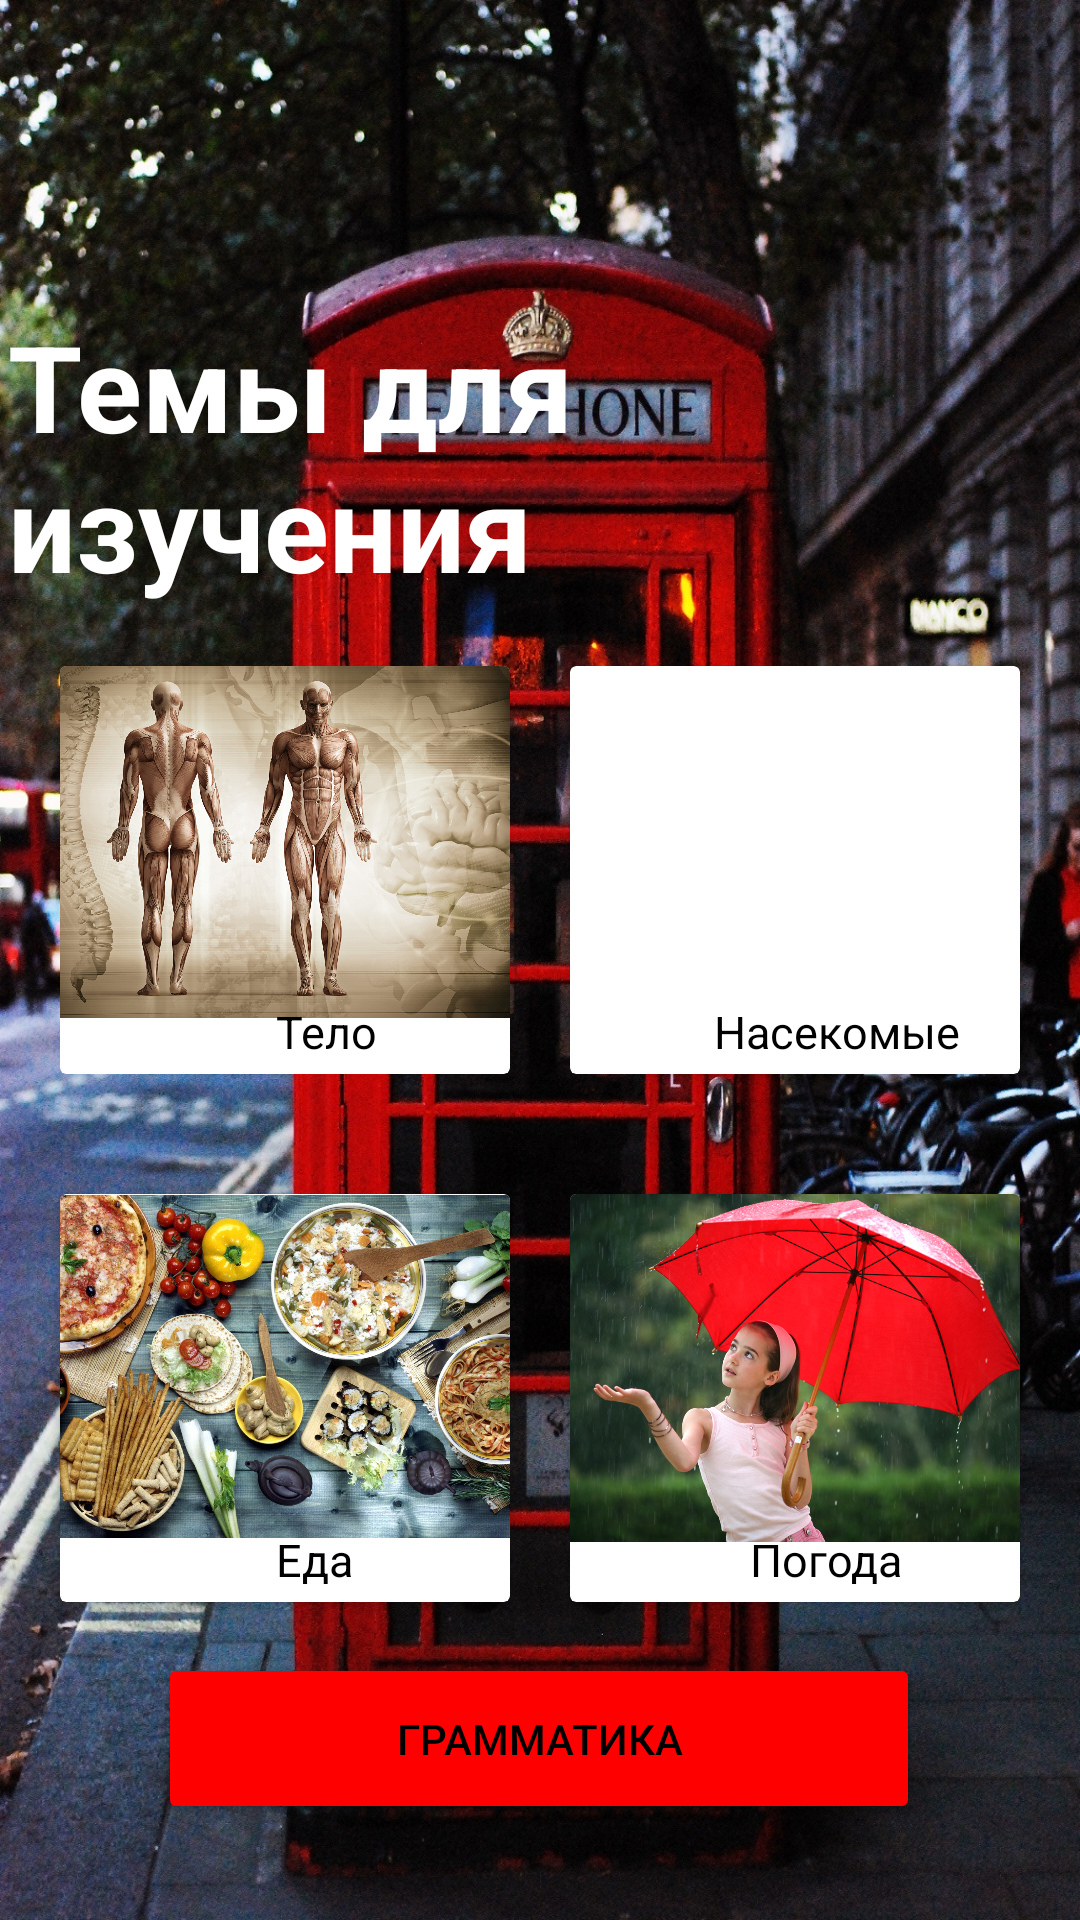

Android layout source for this screen:
<!-- AndroidManifest.xml: application theme Theme.LearnLanguage -->
<!-- res/layout/activity_2.xml -->
<?xml version="1.0" encoding="utf-8"?>
<androidx.constraintlayout.widget.ConstraintLayout xmlns:android="http://schemas.android.com/apk/res/android"
    xmlns:app="http://schemas.android.com/apk/res-auto"
    xmlns:tools="http://schemas.android.com/tools"
    android:layout_width="match_parent"
    android:layout_height="match_parent"
    android:background="@drawable/bga2">

    <LinearLayout
        android:id="@+id/linearLayout"
        android:layout_width="0dp"
        android:layout_height="176dp"
        android:layout_marginBottom="2dp"
        android:orientation="horizontal"
        android:padding="10dp"
        app:layout_constraintBottom_toTopOf="@+id/linearLayout2"
        app:layout_constraintEnd_toEndOf="parent"
        app:layout_constraintHorizontal_bias="0.0"
        app:layout_constraintStart_toStartOf="parent"
        app:layout_constraintTop_toBottomOf="@+id/textView3">

        <androidx.cardview.widget.CardView
            android:id="@+id/BodyBtn"
            android:layout_width="0dp"
            android:layout_height="match_parent"
            android:layout_margin="10dp"
            android:layout_weight="1"
            android:onClick="onClick"
            app:cardBackgroundColor="#FFFFFF"
            app:cardElevation="0dp">

            <androidx.constraintlayout.widget.ConstraintLayout
                android:layout_width="match_parent"
                android:layout_height="match_parent">

                <ImageView
                    android:id="@+id/TGbtn"
                    android:layout_width="188dp"
                    android:layout_height="123dp"
                    android:layout_marginBottom="20dp"
                    app:layout_constraintBottom_toBottomOf="parent"
                    app:layout_constraintEnd_toEndOf="parent"
                    app:layout_constraintHorizontal_bias="0.333"
                    app:layout_constraintStart_toStartOf="parent"
                    app:layout_constraintTop_toTopOf="parent"
                    app:srcCompat="@drawable/body2" />

                <TextView
                    android:id="@+id/textView2"
                    android:layout_width="wrap_content"
                    android:layout_height="wrap_content"
                    android:layout_marginStart="72dp"
                    android:layout_marginBottom="4dp"
                    android:text="@string/Body"
                    android:textColor="#000000"
                    android:textSize="15sp"
                    android:textStyle="normal"
                    app:layout_constraintBottom_toBottomOf="parent"
                    app:layout_constraintStart_toStartOf="parent" />

            </androidx.constraintlayout.widget.ConstraintLayout>
        </androidx.cardview.widget.CardView>

        <androidx.cardview.widget.CardView
            android:id="@+id/BugBtn"
            android:layout_width="0dp"
            android:layout_height="match_parent"
            android:layout_margin="10dp"
            android:layout_weight="1"
            android:background="#FFFFFF"
            android:onClick="onClick"
            app:cardBackgroundColor="@color/white">

            <androidx.constraintlayout.widget.ConstraintLayout
                android:layout_width="match_parent"
                android:layout_height="match_parent">

                <ImageView
                    android:id="@+id/INSTbtn"
                    android:layout_width="185dp"
                    android:layout_height="117dp"
                    android:layout_marginStart="-1dp"
                    android:layout_marginEnd="5dp"
                    android:layout_marginBottom="22dp"
                    app:layout_constraintBottom_toBottomOf="parent"
                    app:layout_constraintEnd_toEndOf="parent"
                    app:layout_constraintHorizontal_bias="0.333"
                    app:layout_constraintStart_toStartOf="parent"
                    app:layout_constraintTop_toTopOf="parent"
                    app:srcCompat="@drawable/bug2" />

                <TextView
                    android:id="@+id/textView24"
                    android:layout_width="wrap_content"
                    android:layout_height="wrap_content"
                    android:layout_marginStart="48dp"
                    android:layout_marginBottom="4dp"
                    android:text="@string/Bug"
                    android:textColor="#000000"
                    android:textSize="15sp"
                    app:layout_constraintBottom_toBottomOf="parent"
                    app:layout_constraintStart_toStartOf="parent" />

            </androidx.constraintlayout.widget.ConstraintLayout>

        </androidx.cardview.widget.CardView>
    </LinearLayout>

    <LinearLayout
        android:id="@+id/linearLayout2"
        android:layout_width="0dp"
        android:layout_height="176dp"
        android:layout_marginBottom="66dp"
        android:orientation="horizontal"
        android:padding="10dp"
        app:layout_constraintBottom_toTopOf="@+id/button"
        app:layout_constraintEnd_toEndOf="parent"
        app:layout_constraintHorizontal_bias="1.0"
        app:layout_constraintStart_toStartOf="parent"
        app:layout_constraintTop_toBottomOf="@+id/linearLayout">

        <androidx.cardview.widget.CardView
            android:id="@+id/FoodBtn"
            android:layout_width="0dp"
            android:layout_height="match_parent"
            android:layout_margin="10dp"
            android:layout_weight="1"
            android:onClick="onClick"
            app:cardBackgroundColor="#FFFFFF">

            <androidx.constraintlayout.widget.ConstraintLayout
                android:layout_width="match_parent"
                android:layout_height="match_parent">

                <ImageView
                    android:id="@+id/imageView4"
                    android:layout_width="188dp"
                    android:layout_height="117dp"
                    android:layout_marginBottom="22dp"
                    app:layout_constraintBottom_toBottomOf="parent"
                    app:layout_constraintEnd_toEndOf="parent"
                    app:layout_constraintStart_toStartOf="parent"
                    app:layout_constraintTop_toTopOf="parent"
                    app:srcCompat="@drawable/food2" />

                <TextView
                    android:id="@+id/textView26"
                    android:layout_width="wrap_content"
                    android:layout_height="wrap_content"
                    android:layout_marginStart="72dp"
                    android:layout_marginBottom="4dp"
                    android:text="@string/Food"
                    android:textColor="#000000"
                    android:textSize="15sp"
                    app:layout_constraintBottom_toBottomOf="parent"
                    app:layout_constraintStart_toStartOf="parent" />

            </androidx.constraintlayout.widget.ConstraintLayout>

        </androidx.cardview.widget.CardView>

        <androidx.cardview.widget.CardView
            android:id="@+id/WhetherBtn"
            android:layout_width="0dp"
            android:layout_height="match_parent"
            android:layout_margin="10dp"
            android:layout_weight="1"
            android:onClick="onClick"
            app:cardBackgroundColor="#FFFFFF">

            <androidx.constraintlayout.widget.ConstraintLayout
                android:layout_width="match_parent"
                android:layout_height="match_parent">

                <TextView
                    android:id="@+id/textView28"
                    android:layout_width="wrap_content"
                    android:layout_height="wrap_content"
                    android:layout_marginStart="60dp"
                    android:layout_marginBottom="4dp"
                    android:text="@string/Whether"
                    android:textColor="#000000"
                    android:textSize="15sp"
                    app:layout_constraintBottom_toBottomOf="parent"
                    app:layout_constraintStart_toStartOf="parent" />

                <ImageView
                    android:id="@+id/imageView6"
                    android:layout_width="186dp"
                    android:layout_height="119dp"
                    android:layout_marginBottom="24dp"
                    app:layout_constraintBottom_toBottomOf="parent"
                    app:layout_constraintEnd_toEndOf="parent"
                    app:layout_constraintStart_toStartOf="parent"
                    app:layout_constraintTop_toTopOf="parent"
                    app:srcCompat="@drawable/wheth" />
            </androidx.constraintlayout.widget.ConstraintLayout>
        </androidx.cardview.widget.CardView>
    </LinearLayout>

    <TextView
        android:id="@+id/textView3"
        android:layout_width="wrap_content"
        android:layout_height="wrap_content"
        android:layout_marginStart="21dp"
        android:layout_marginTop="102dp"
        android:layout_marginEnd="16dp"
        android:text="Темы для изучения"
        android:textColor="#FFFFFF"
        android:textSize="40sp"
        android:textStyle="bold"
        app:layout_constraintBottom_toTopOf="@+id/linearLayout"
        app:layout_constraintEnd_toEndOf="parent"
        app:layout_constraintStart_toStartOf="parent"
        app:layout_constraintTop_toTopOf="parent" />

    <Button
        android:id="@+id/Grammar"
        android:layout_width="254dp"
        android:layout_height="57dp"
        android:layout_marginStart="78dp"
        android:layout_marginTop="65dp"
        android:layout_marginEnd="79dp"
        android:layout_marginBottom="100dp"
        android:backgroundTint="#FF0000"
        android:onClick="onClick"
        android:text="Грамматика"
        android:textColor="#000000"
        app:layout_constraintBottom_toBottomOf="parent"
        app:layout_constraintEnd_toEndOf="parent"
        app:layout_constraintStart_toStartOf="parent"
        app:layout_constraintTop_toBottomOf="@+id/linearLayout2" />
</androidx.constraintlayout.widget.ConstraintLayout>
<!-- resources referenced by this layout -->
<resources>
  <!-- drawable bga2: jpg bitmap (drawable, 892335 bytes) -->
  <!-- drawable body2: jpg bitmap (drawable, 758734 bytes) -->
  <!-- drawable food2: jpg bitmap (drawable, 948549 bytes) -->
  <!-- drawable wheth: jpeg bitmap (drawable, 681335 bytes) -->
  <string name="Body">Тело</string>
  <string name="Bug">Насекомые</string>
  <string name="Food">Еда</string>
  <string name="Whether">Погода</string>
  <style name="Theme.LearnLanguage" parent="Theme.MaterialComponents.DayNight.DarkActionBar">
          
          <item name="colorPrimary">@color/purple_500</item>
          <item name="colorPrimaryVariant">@color/purple_700</item>
          <item name="colorOnPrimary">@color/white</item>
          
          <item name="colorSecondary">@color/teal_200</item>
          <item name="colorSecondaryVariant">@color/teal_700</item>
          <item name="colorOnSecondary">@color/black</item>
          
          <item name="android:statusBarColor" tools:targetApi="l">?attr/colorPrimaryVariant</item>
          
      </style>
  <!-- not gathered from this repository: default colours our renderer supplied (Android Studio template values) -->
  <color name="purple_500">#FF6200EE</color>
  <color name="purple_700">#FF3700B3</color>
  <color name="teal_200">#FF03DAC5</color>
  <color name="teal_700">#FF018786</color>
  <color name="black">#FF000000</color>
  <color name="white">#FFFFFFFF</color>
</resources>
